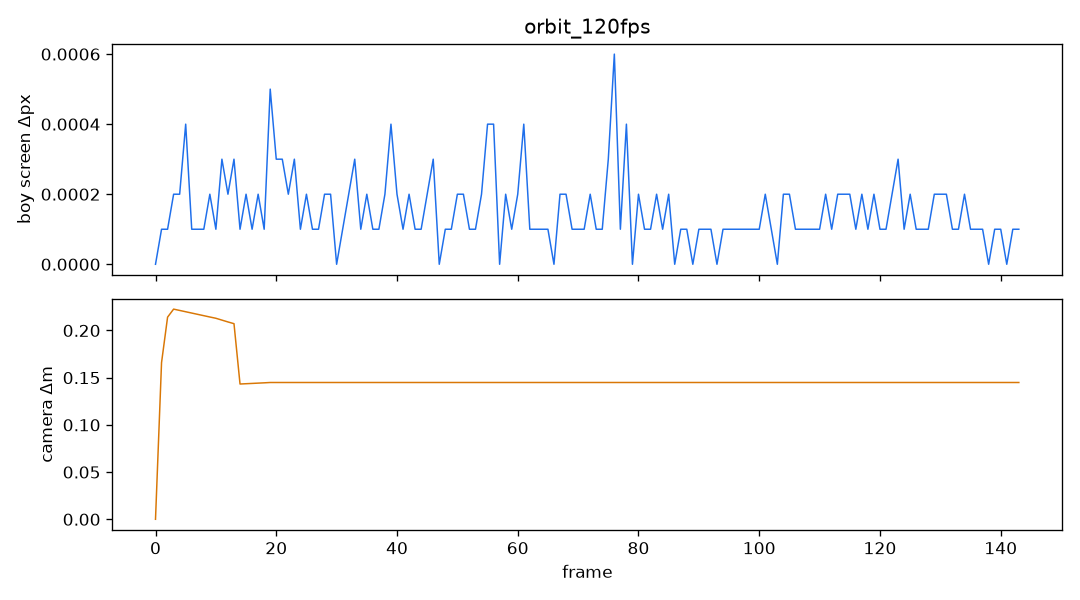

The table this chart was drawn from, first rows:
frame, dt, boy_sx, boy_sy, boy_ds, cam_x, cam_y, cam_z, cam_ds, yaw, pitch, dist
0, 0.008333, 360, 771.8, 0.0000, 24.84, 2.067, 2.298, 0.00000, 1.912, 0.2000, 5.28
1, 0.008333, 360, 771.8, 0.0001, 24.78, 2.066, 2.141, 0.1659, 1.944, 0.2000, 5.28
2, 0.008333, 360, 771.8, 0.0001, 24.71, 2.065, 1.942, 0.2141, 1.986, 0.2000, 5.28
3, 0.008333, 360, 771.8, 0.0002, 24.61, 2.064, 1.739, 0.2226, 2.029, 0.2000, 5.28
4, 0.008333, 360, 771.8, 0.0002, 24.52, 2.063, 1.541, 0.2212, 2.072, 0.2000, 5.28
5, 0.008333, 360, 771.8, 0.0004, 24.41, 2.063, 1.349, 0.2198, 2.115, 0.2000, 5.28
6, 0.008333, 360, 771.8, 0.0001, 24.29, 2.062, 1.163, 0.2184, 2.158, 0.2000, 5.28
7, 0.008333, 360, 771.8, 0.0001, 24.17, 2.061, 0.9834, 0.217, 2.2, 0.2000, 5.28
8, 0.008333, 360, 771.8, 0.0001, 24.05, 2.06, 0.8100, 0.2156, 2.242, 0.2000, 5.28
9, 0.008333, 360, 771.8, 0.0002, 23.91, 2.059, 0.6432, 0.2143, 2.284, 0.2000, 5.28
10, 0.008333, 360, 771.8, 0.0001, 23.77, 2.058, 0.4832, 0.2129, 2.325, 0.2000, 5.28
11, 0.008333, 360, 771.8, 0.0003, 23.62, 2.058, 0.3309, 0.2109, 2.367, 0.2000, 5.28
12, 0.008333, 360, 771.8, 0.0002, 23.47, 2.057, 0.1863, 0.209, 2.408, 0.2000, 5.28
13, 0.008333, 360, 771.8, 0.0003, 23.32, 2.056, 0.0494, 0.2072, 2.448, 0.2000, 5.28
14, 0.008333, 360, 771.8, 0.0001, 23.21, 2.055, -0.0416, 0.1433, 2.476, 0.2000, 5.28
15, 0.008333, 360, 771.8, 0.0002, 23.09, 2.055, -0.1295, 0.1436, 2.504, 0.2000, 5.28
16, 0.008333, 360, 771.8, 0.0001, 22.98, 2.054, -0.2142, 0.1439, 2.532, 0.2000, 5.28
17, 0.008333, 360, 771.8, 0.0002, 22.86, 2.053, -0.2954, 0.1442, 2.56, 0.2000, 5.28
18, 0.008333, 360, 771.8, 0.0001, 22.74, 2.053, -0.3734, 0.1445, 2.588, 0.2000, 5.28
19, 0.008333, 360, 771.8, 0.0005, 22.61, 2.052, -0.4478, 0.1449, 2.616, 0.2000, 5.28
20, 0.008333, 360, 771.8, 0.0003, 22.49, 2.052, -0.5188, 0.1449, 2.644, 0.2000, 5.28
21, 0.008333, 360, 771.8, 0.0003, 22.36, 2.052, -0.5861, 0.1449, 2.672, 0.2000, 5.28
22, 0.008333, 360, 771.8, 0.0002, 22.23, 2.051, -0.6499, 0.1449, 2.7, 0.2000, 5.28
23, 0.008333, 360, 771.8, 0.0003, 22.1, 2.051, -0.7100, 0.1449, 2.728, 0.2000, 5.28
24, 0.008333, 360, 771.8, 0.0001, 21.96, 2.051, -0.7664, 0.1449, 2.756, 0.2000, 5.28
25, 0.008333, 360, 771.8, 0.0002, 21.83, 2.051, -0.8190, 0.1449, 2.784, 0.2000, 5.28
26, 0.008333, 360, 771.8, 0.0001, 21.69, 2.051, -0.8678, 0.1449, 2.812, 0.2000, 5.28
27, 0.008333, 360, 771.8, 0.0001, 21.55, 2.051, -0.9128, 0.1449, 2.84, 0.2000, 5.28
28, 0.008333, 360, 771.8, 0.0002, 21.41, 2.05, -0.9539, 0.1449, 2.868, 0.2000, 5.28
29, 0.008333, 360, 771.8, 0.0002, 21.27, 2.05, -0.9911, 0.1449, 2.896, 0.2000, 5.28
30, 0.008333, 360, 771.8, 0.0000, 21.13, 2.05, -1.024, 0.1449, 2.924, 0.2000, 5.28
31, 0.008333, 360, 771.8, 0.0001, 20.99, 2.05, -1.054, 0.1449, 2.952, 0.2000, 5.28
32, 0.008333, 360, 771.8, 0.0002, 20.85, 2.05, -1.079, 0.1449, 2.98, 0.2000, 5.28
33, 0.008333, 360, 771.8, 0.0003, 20.7, 2.05, -1.1, 0.1449, 3.008, 0.2000, 5.28
34, 0.008333, 360, 771.8, 0.0001, 20.56, 2.05, -1.118, 0.1449, 3.036, 0.2000, 5.28
35, 0.008333, 360, 771.8, 0.0002, 20.42, 2.05, -1.131, 0.1449, 3.064, 0.2000, 5.28
36, 0.008333, 360, 771.8, 0.0001, 20.27, 2.05, -1.14, 0.1449, 3.092, 0.2000, 5.28
37, 0.008333, 360, 771.8, 0.0001, 20.13, 2.05, -1.145, 0.1449, 3.12, 0.2000, 5.28
38, 0.008333, 360, 771.8, 0.0002, 19.98, 2.05, -1.146, 0.1449, 3.148, 0.2000, 5.28
39, 0.008333, 360, 771.8, 0.0004, 19.84, 2.05, -1.143, 0.1449, 3.176, 0.2000, 5.28
40, 0.008333, 360, 771.8, 0.0002, 19.69, 2.05, -1.137, 0.1449, 3.204, 0.2000, 5.28
41, 0.008333, 360, 771.8, 0.0001, 19.55, 2.05, -1.125, 0.1449, 3.232, 0.2000, 5.28
42, 0.008333, 360, 771.8, 0.0002, 19.4, 2.05, -1.11, 0.1449, 3.26, 0.2000, 5.28
43, 0.008333, 360, 771.8, 0.0001, 19.26, 2.05, -1.091, 0.1449, 3.288, 0.2000, 5.28
44, 0.008333, 360, 771.8, 0.0001, 19.12, 2.05, -1.068, 0.1449, 3.316, 0.2000, 5.28
45, 0.008333, 360, 771.8, 0.0002, 18.98, 2.05, -1.041, 0.1449, 3.344, 0.2000, 5.28
46, 0.008333, 360, 771.8, 0.0003, 18.83, 2.05, -1.01, 0.1449, 3.372, 0.2000, 5.28
47, 0.008333, 360, 771.8, 0.0000, 18.69, 2.05, -0.9749, 0.1449, 3.4, 0.2000, 5.28
48, 0.008333, 360, 771.8, 0.0001, 18.55, 2.05, -0.9359, 0.1449, 3.428, 0.2000, 5.28
49, 0.008333, 360, 771.8, 0.0001, 18.42, 2.05, -0.8930, 0.1449, 3.456, 0.2000, 5.28
50, 0.008333, 360, 771.8, 0.0002, 18.28, 2.05, -0.8463, 0.1449, 3.484, 0.2000, 5.28
51, 0.008333, 360, 771.8, 0.0002, 18.14, 2.05, -0.7958, 0.1449, 3.512, 0.2000, 5.28
52, 0.008333, 360, 771.8, 0.0001, 18.01, 2.05, -0.7415, 0.1449, 3.54, 0.2000, 5.28
53, 0.008333, 360, 771.8, 0.0001, 17.88, 2.05, -0.6834, 0.1449, 3.568, 0.2000, 5.28
54, 0.008333, 360, 771.8, 0.0002, 17.74, 2.05, -0.6216, 0.1449, 3.596, 0.2000, 5.28
55, 0.008333, 360, 771.8, 0.0004, 17.61, 2.05, -0.5562, 0.1449, 3.624, 0.2000, 5.28
56, 0.008333, 360, 771.8, 0.0004, 17.49, 2.05, -0.4873, 0.1449, 3.652, 0.2000, 5.28
57, 0.008333, 360, 771.8, 0.0000, 17.36, 2.05, -0.4147, 0.1449, 3.68, 0.2000, 5.28
58, 0.008333, 360, 771.8, 0.0002, 17.24, 2.05, -0.3387, 0.1449, 3.708, 0.2000, 5.28
59, 0.008333, 360, 771.8, 0.0001, 17.12, 2.05, -0.2593, 0.1449, 3.736, 0.2000, 5.28
... 84 more rows
